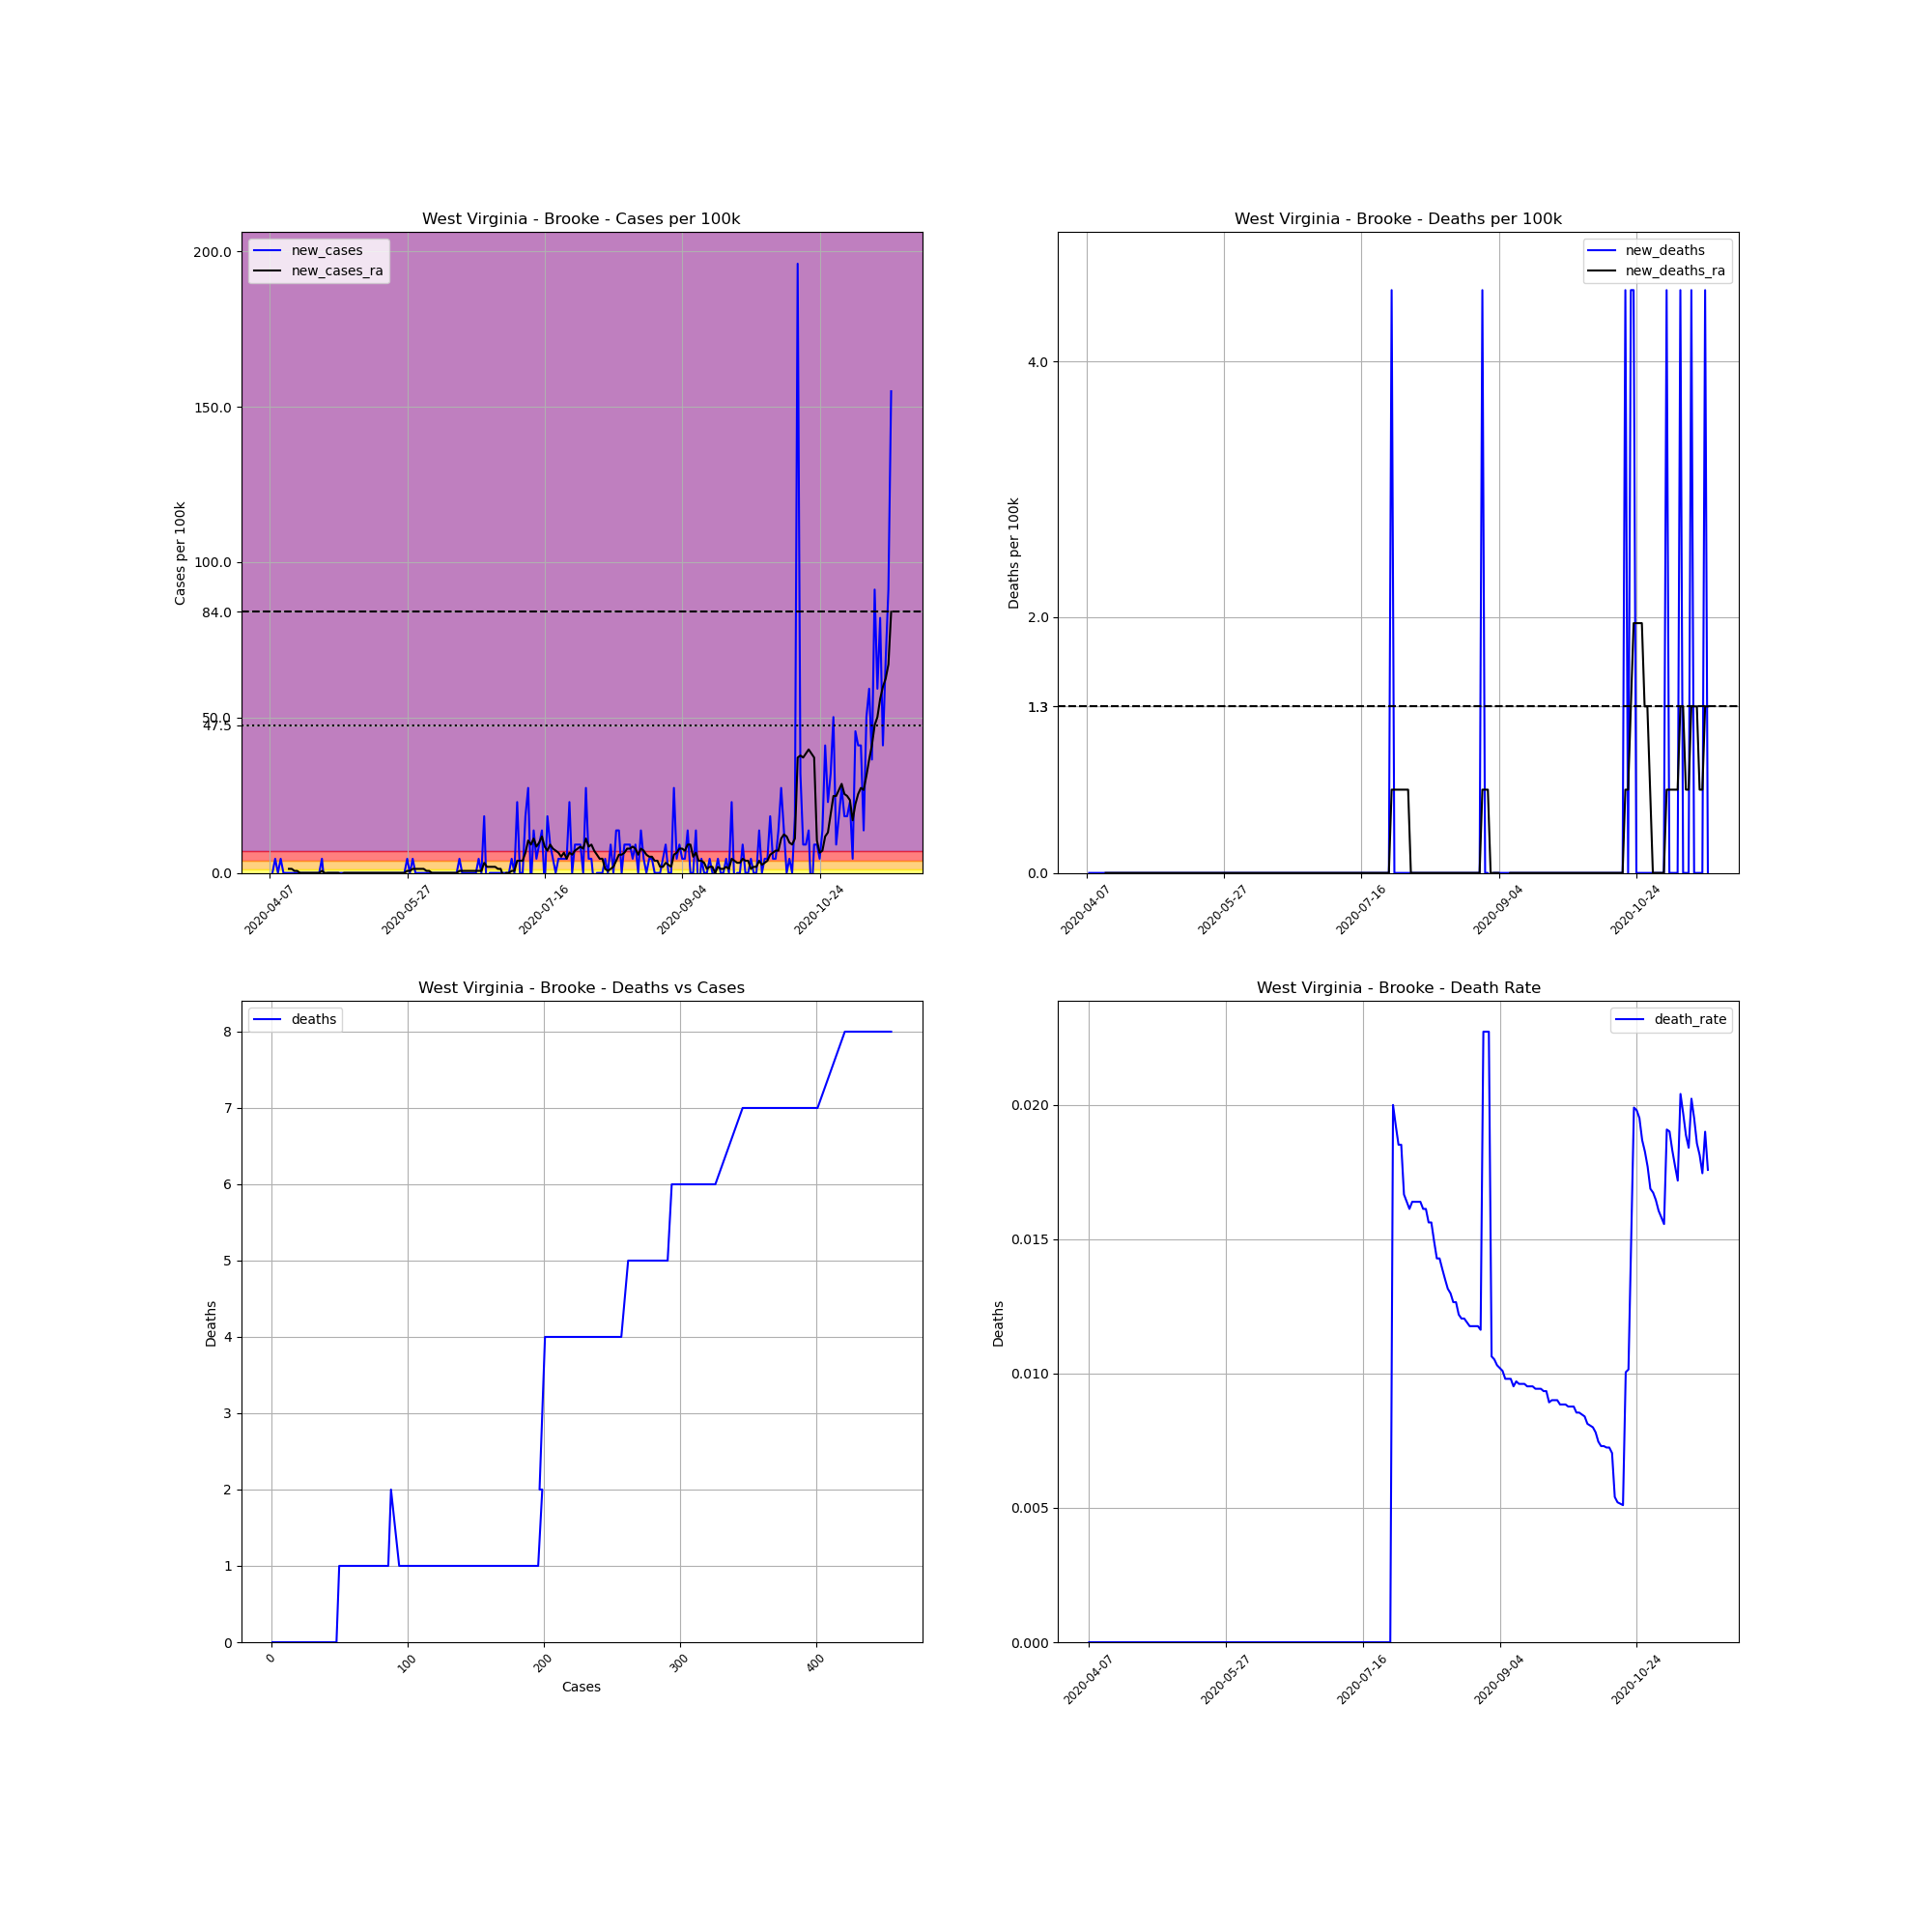

The data file committed next to this chart (first rows):
, date, county, state, fips, cases, deaths, COUNTY, STNAME, CTYNAME, POPESTIMATE2019, cases_per_100k, deaths_per_100k, death_rate, new_cases, new_deaths, new_cases_ra, new_deaths_ra
605450, 2020-04-07, Brooke, West Virginia, 54009, 1, 0, 9, West Virginia, Brooke, 21939, 4.558, 0.0, 0.0, , , , 
605451, 2020-04-08, Brooke, West Virginia, 54009, 1, 0, 9, West Virginia, Brooke, 21939, 4.558, 0.0, 0.0, 0.0, 0.0, , 
605452, 2020-04-09, Brooke, West Virginia, 54009, 2, 0, 9, West Virginia, Brooke, 21939, 9.116, 0.0, 0.0, 4.558, 0.0, , 
605453, 2020-04-10, Brooke, West Virginia, 54009, 2, 0, 9, West Virginia, Brooke, 21939, 9.116, 0.0, 0.0, 0.0, 0.0, , 
605454, 2020-04-11, Brooke, West Virginia, 54009, 3, 0, 9, West Virginia, Brooke, 21939, 13.67, 0.0, 0.0, 4.558, 0.0, , 
605455, 2020-04-12, Brooke, West Virginia, 54009, 3, 0, 9, West Virginia, Brooke, 21939, 13.67, 0.0, 0.0, 0.0, 0.0, , 
605456, 2020-04-13, Brooke, West Virginia, 54009, 3, 0, 9, West Virginia, Brooke, 21939, 13.67, 0.0, 0.0, 0.0, 0.0, , 
605457, 2020-04-14, Brooke, West Virginia, 54009, 3, 0, 9, West Virginia, Brooke, 21939, 13.67, 0.0, 0.0, 0.0, 0.0, 1.302, 0.0
605458, 2020-04-15, Brooke, West Virginia, 54009, 3, 0, 9, West Virginia, Brooke, 21939, 13.67, 0.0, 0.0, 0.0, 0.0, 1.302, 0.0
605459, 2020-04-16, Brooke, West Virginia, 54009, 3, 0, 9, West Virginia, Brooke, 21939, 13.67, 0.0, 0.0, 0.0, 0.0, 0.6512, 0.0
605460, 2020-04-17, Brooke, West Virginia, 54009, 3, 0, 9, West Virginia, Brooke, 21939, 13.67, 0.0, 0.0, 0.0, 0.0, 0.6512, 0.0
605461, 2020-04-18, Brooke, West Virginia, 54009, 3, 0, 9, West Virginia, Brooke, 21939, 13.67, 0.0, 0.0, 0.0, 0.0, 0.0, 0.0
605462, 2020-04-19, Brooke, West Virginia, 54009, 3, 0, 9, West Virginia, Brooke, 21939, 13.67, 0.0, 0.0, 0.0, 0.0, 0.0, 0.0
605463, 2020-04-20, Brooke, West Virginia, 54009, 3, 0, 9, West Virginia, Brooke, 21939, 13.67, 0.0, 0.0, 0.0, 0.0, 0.0, 0.0
605464, 2020-04-21, Brooke, West Virginia, 54009, 3, 0, 9, West Virginia, Brooke, 21939, 13.67, 0.0, 0.0, 0.0, 0.0, 0.0, 0.0
605465, 2020-04-22, Brooke, West Virginia, 54009, 3, 0, 9, West Virginia, Brooke, 21939, 13.67, 0.0, 0.0, 0.0, 0.0, 0.0, 0.0
605466, 2020-04-23, Brooke, West Virginia, 54009, 3, 0, 9, West Virginia, Brooke, 21939, 13.67, 0.0, 0.0, 0.0, 0.0, 0.0, 0.0
605467, 2020-04-24, Brooke, West Virginia, 54009, 3, 0, 9, West Virginia, Brooke, 21939, 13.67, 0.0, 0.0, 0.0, 0.0, 0.0, 0.0
605468, 2020-04-25, Brooke, West Virginia, 54009, 3, 0, 9, West Virginia, Brooke, 21939, 13.67, 0.0, 0.0, 0.0, 0.0, 0.0, 0.0
605469, 2020-04-26, Brooke, West Virginia, 54009, 4, 0, 9, West Virginia, Brooke, 21939, 18.23, 0.0, 0.0, 4.558, 0.0, 0.6512, 0.0
605470, 2020-04-27, Brooke, West Virginia, 54009, 3, 0, 9, West Virginia, Brooke, 21939, 13.67, 0.0, 0.0, -4.558, 0.0, 0.0, 0.0
605471, 2020-04-28, Brooke, West Virginia, 54009, 3, 0, 9, West Virginia, Brooke, 21939, 13.67, 0.0, 0.0, 0.0, 0.0, 0.0, 0.0
605472, 2020-04-29, Brooke, West Virginia, 54009, 3, 0, 9, West Virginia, Brooke, 21939, 13.67, 0.0, 0.0, 0.0, 0.0, 0.0, 0.0
605473, 2020-04-30, Brooke, West Virginia, 54009, 3, 0, 9, West Virginia, Brooke, 21939, 13.67, 0.0, 0.0, 0.0, 0.0, 0.0, 0.0
605474, 2020-05-01, Brooke, West Virginia, 54009, 3, 0, 9, West Virginia, Brooke, 21939, 13.67, 0.0, 0.0, 0.0, 0.0, 0.0, 0.0
605475, 2020-05-02, Brooke, West Virginia, 54009, 3, 0, 9, West Virginia, Brooke, 21939, 13.67, 0.0, 0.0, 0.0, 0.0, 0.0, 0.0
605476, 2020-05-03, Brooke, West Virginia, 54009, 3, 0, 9, West Virginia, Brooke, 21939, 13.67, 0.0, 0.0, 0.0, 0.0, -0.6512, 0.0
605477, 2020-05-04, Brooke, West Virginia, 54009, 3, 0, 9, West Virginia, Brooke, 21939, 13.67, 0.0, 0.0, 0.0, 0.0, 0.0, 0.0
605478, 2020-05-05, Brooke, West Virginia, 54009, 3, 0, 9, West Virginia, Brooke, 21939, 13.67, 0.0, 0.0, 0.0, 0.0, 0.0, 0.0
605479, 2020-05-06, Brooke, West Virginia, 54009, 3, 0, 9, West Virginia, Brooke, 21939, 13.67, 0.0, 0.0, 0.0, 0.0, 0.0, 0.0
605480, 2020-05-07, Brooke, West Virginia, 54009, 3, 0, 9, West Virginia, Brooke, 21939, 13.67, 0.0, 0.0, 0.0, 0.0, 0.0, 0.0
605481, 2020-05-08, Brooke, West Virginia, 54009, 3, 0, 9, West Virginia, Brooke, 21939, 13.67, 0.0, 0.0, 0.0, 0.0, 0.0, 0.0
605482, 2020-05-09, Brooke, West Virginia, 54009, 3, 0, 9, West Virginia, Brooke, 21939, 13.67, 0.0, 0.0, 0.0, 0.0, 0.0, 0.0
605483, 2020-05-10, Brooke, West Virginia, 54009, 3, 0, 9, West Virginia, Brooke, 21939, 13.67, 0.0, 0.0, 0.0, 0.0, 0.0, 0.0
605484, 2020-05-11, Brooke, West Virginia, 54009, 3, 0, 9, West Virginia, Brooke, 21939, 13.67, 0.0, 0.0, 0.0, 0.0, 0.0, 0.0
605485, 2020-05-12, Brooke, West Virginia, 54009, 3, 0, 9, West Virginia, Brooke, 21939, 13.67, 0.0, 0.0, 0.0, 0.0, 0.0, 0.0
605486, 2020-05-13, Brooke, West Virginia, 54009, 3, 0, 9, West Virginia, Brooke, 21939, 13.67, 0.0, 0.0, 0.0, 0.0, 0.0, 0.0
605487, 2020-05-14, Brooke, West Virginia, 54009, 3, 0, 9, West Virginia, Brooke, 21939, 13.67, 0.0, 0.0, 0.0, 0.0, 0.0, 0.0
605488, 2020-05-15, Brooke, West Virginia, 54009, 3, 0, 9, West Virginia, Brooke, 21939, 13.67, 0.0, 0.0, 0.0, 0.0, 0.0, 0.0
605489, 2020-05-16, Brooke, West Virginia, 54009, 3, 0, 9, West Virginia, Brooke, 21939, 13.67, 0.0, 0.0, 0.0, 0.0, 0.0, 0.0
605490, 2020-05-17, Brooke, West Virginia, 54009, 3, 0, 9, West Virginia, Brooke, 21939, 13.67, 0.0, 0.0, 0.0, 0.0, 0.0, 0.0
605491, 2020-05-18, Brooke, West Virginia, 54009, 3, 0, 9, West Virginia, Brooke, 21939, 13.67, 0.0, 0.0, 0.0, 0.0, 0.0, 0.0
605492, 2020-05-19, Brooke, West Virginia, 54009, 3, 0, 9, West Virginia, Brooke, 21939, 13.67, 0.0, 0.0, 0.0, 0.0, 0.0, 0.0
605493, 2020-05-20, Brooke, West Virginia, 54009, 3, 0, 9, West Virginia, Brooke, 21939, 13.67, 0.0, 0.0, 0.0, 0.0, 0.0, 0.0
605494, 2020-05-21, Brooke, West Virginia, 54009, 3, 0, 9, West Virginia, Brooke, 21939, 13.67, 0.0, 0.0, 0.0, 0.0, 0.0, 0.0
605495, 2020-05-22, Brooke, West Virginia, 54009, 3, 0, 9, West Virginia, Brooke, 21939, 13.67, 0.0, 0.0, 0.0, 0.0, 0.0, 0.0
605496, 2020-05-23, Brooke, West Virginia, 54009, 3, 0, 9, West Virginia, Brooke, 21939, 13.67, 0.0, 0.0, 0.0, 0.0, 0.0, 0.0
605497, 2020-05-24, Brooke, West Virginia, 54009, 3, 0, 9, West Virginia, Brooke, 21939, 13.67, 0.0, 0.0, 0.0, 0.0, 0.0, 0.0
605498, 2020-05-25, Brooke, West Virginia, 54009, 3, 0, 9, West Virginia, Brooke, 21939, 13.67, 0.0, 0.0, 0.0, 0.0, 0.0, 0.0
605499, 2020-05-26, Brooke, West Virginia, 54009, 3, 0, 9, West Virginia, Brooke, 21939, 13.67, 0.0, 0.0, 0.0, 0.0, 0.0, 0.0
605500, 2020-05-27, Brooke, West Virginia, 54009, 4, 0, 9, West Virginia, Brooke, 21939, 18.23, 0.0, 0.0, 4.558, 0.0, 0.6512, 0.0
605501, 2020-05-28, Brooke, West Virginia, 54009, 4, 0, 9, West Virginia, Brooke, 21939, 18.23, 0.0, 0.0, 0.0, 0.0, 0.6512, 0.0
605502, 2020-05-29, Brooke, West Virginia, 54009, 5, 0, 9, West Virginia, Brooke, 21939, 22.79, 0.0, 0.0, 4.558, 0.0, 1.302, 0.0
605503, 2020-05-30, Brooke, West Virginia, 54009, 5, 0, 9, West Virginia, Brooke, 21939, 22.79, 0.0, 0.0, 0.0, 0.0, 1.302, 0.0
605504, 2020-05-31, Brooke, West Virginia, 54009, 5, 0, 9, West Virginia, Brooke, 21939, 22.79, 0.0, 0.0, 0.0, 0.0, 1.302, 0.0
605505, 2020-06-01, Brooke, West Virginia, 54009, 5, 0, 9, West Virginia, Brooke, 21939, 22.79, 0.0, 0.0, 0.0, 0.0, 1.302, 0.0
605506, 2020-06-02, Brooke, West Virginia, 54009, 5, 0, 9, West Virginia, Brooke, 21939, 22.79, 0.0, 0.0, 0.0, 0.0, 1.302, 0.0
605507, 2020-06-03, Brooke, West Virginia, 54009, 5, 0, 9, West Virginia, Brooke, 21939, 22.79, 0.0, 0.0, 0.0, 0.0, 0.6512, 0.0
605508, 2020-06-04, Brooke, West Virginia, 54009, 5, 0, 9, West Virginia, Brooke, 21939, 22.79, 0.0, 0.0, 0.0, 0.0, 0.6512, 0.0
605509, 2020-06-05, Brooke, West Virginia, 54009, 5, 0, 9, West Virginia, Brooke, 21939, 22.79, 0.0, 0.0, 0.0, 0.0, 0.0, 0.0
... 167 more rows
